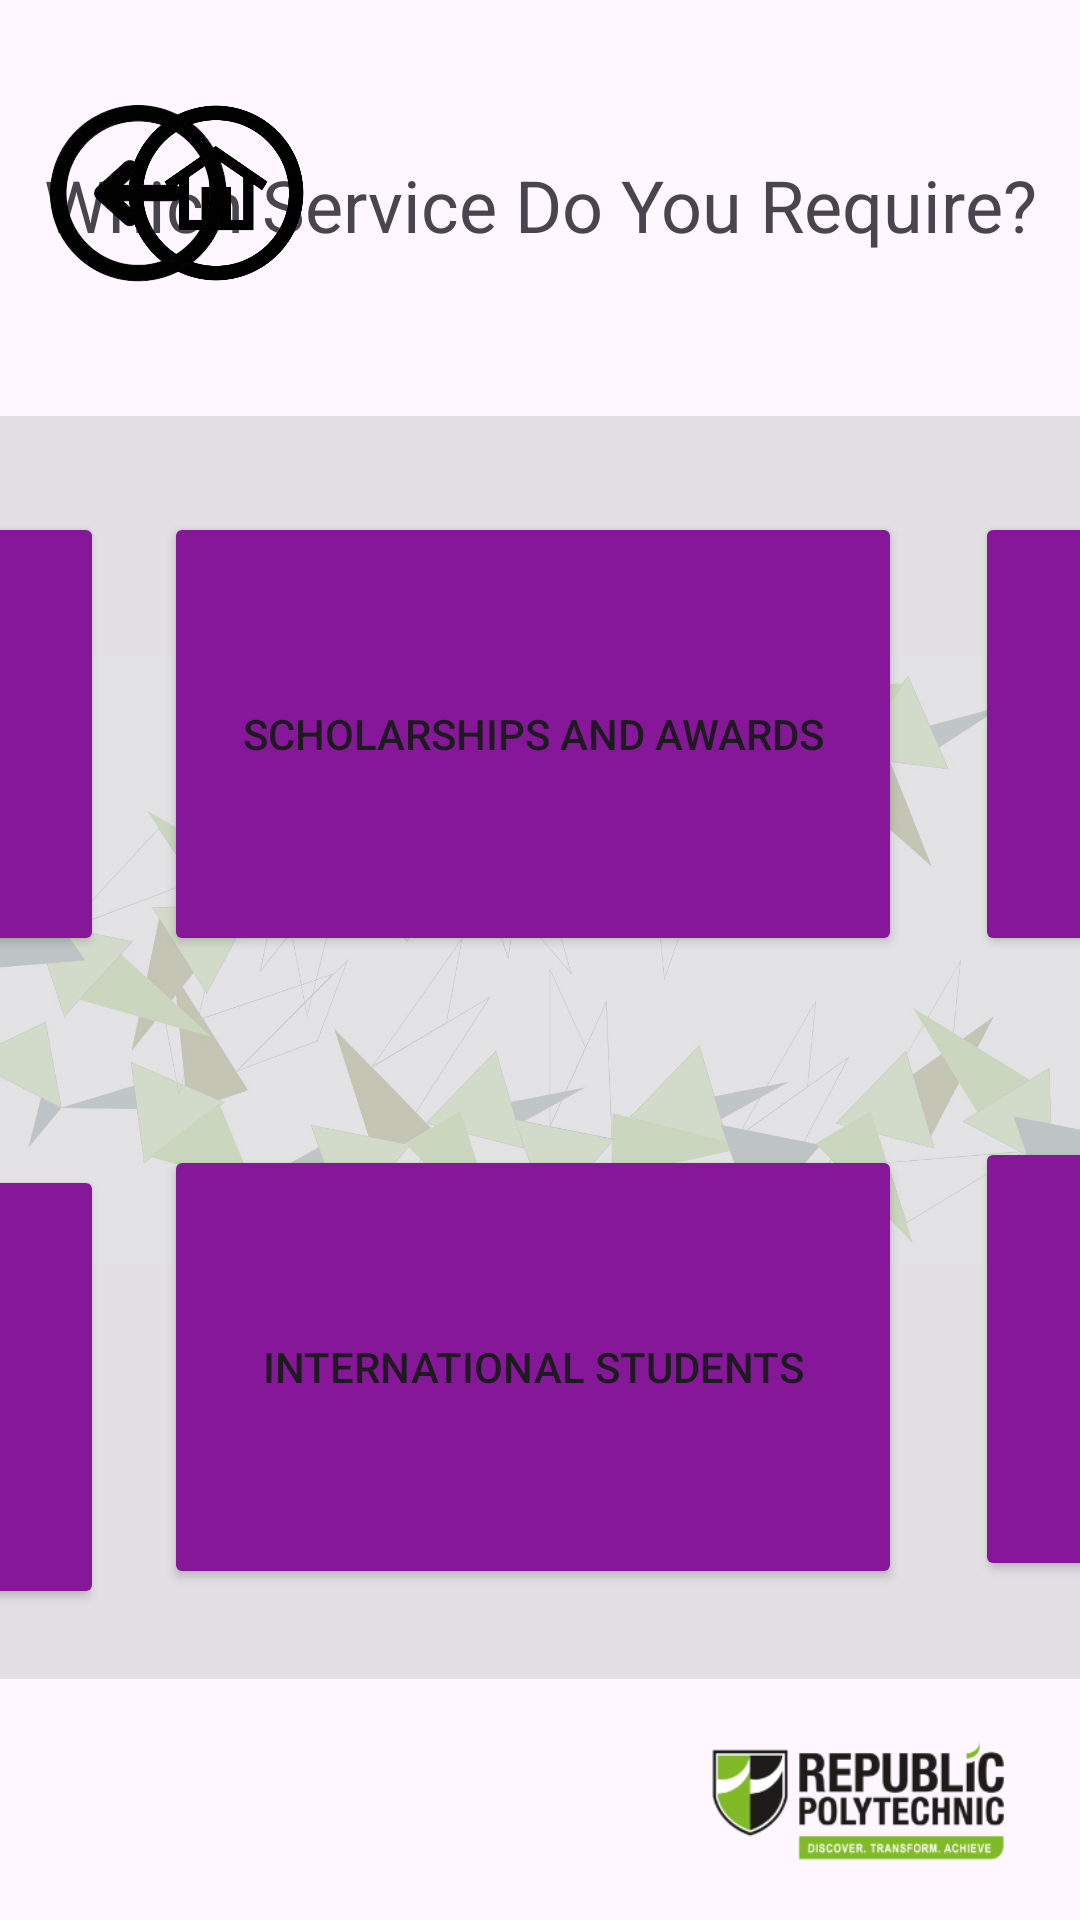

Write the Android layout XML for this screen, with the resource values it uses.
<!-- AndroidManifest.xml: application theme Theme.Final_Year_Project -->
<!-- res/layout/activity_faq_menu.xml -->
<?xml version="1.0" encoding="utf-8"?>
<androidx.constraintlayout.widget.ConstraintLayout xmlns:android="http://schemas.android.com/apk/res/android"
    xmlns:app="http://schemas.android.com/apk/res-auto"
    xmlns:tools="http://schemas.android.com/tools"
    android:layout_width="match_parent"
    android:layout_height="match_parent"
    tools:context=".FAQsMenuActivity">


    <ImageView
        android:id="@+id/imageView2"
        android:layout_width="wrap_content"
        android:layout_height="wrap_content"
        app:srcCompat="@drawable/background"
        android:alpha="0.5"
        android:clickable="false"
        tools:ignore="MissingConstraints"
        tools:layout_editor_absoluteX="0dp"
        tools:layout_editor_absoluteY="0dp" />


    <ImageView
        android:id="@+id/imageView27"
        android:layout_width="148dp"
        android:layout_height="62dp"
        app:layout_constraintBottom_toBottomOf="parent"
        app:layout_constraintEnd_toEndOf="parent"
        app:layout_constraintHorizontal_bias="1.0"
        app:layout_constraintStart_toStartOf="parent"
        app:layout_constraintTop_toTopOf="parent"
        app:layout_constraintVertical_bias="0.987"
        app:srcCompat="@drawable/imgbin_nanyang_polytechnic_republic_polytechnic_school_education_diploma_png"/>

    <androidx.constraintlayout.widget.ConstraintLayout
        android:layout_width="match_parent"
        android:layout_height="match_parent"
        tools:layout_editor_absoluteX="-60dp"
        tools:layout_editor_absoluteY="0dp">

        <ImageView
            android:id="@+id/imageView8"
            android:layout_width="861dp"
            android:alpha="0.6"
            android:layout_height="421dp"
            app:layout_constraintBottom_toBottomOf="parent"
            app:layout_constraintEnd_toEndOf="parent"
            app:layout_constraintHorizontal_bias="0.504"
            app:layout_constraintStart_toStartOf="parent"
            app:layout_constraintTop_toTopOf="parent"
            app:layout_constraintVertical_bias="0.633"
            app:srcCompat="@drawable/opaque_rounded_rectangle" />

        <TextView
            android:id="@+id/titleQueueNum"
            android:layout_width="wrap_content"
            android:layout_height="wrap_content"
            android:layout_marginTop="52dp"
            android:text="Which Service Do You Require?"
            android:textSize="24sp"
            app:layout_constraintEnd_toEndOf="parent"
            app:layout_constraintStart_toStartOf="parent"
            app:layout_constraintTop_toTopOf="parent" />

        <Button
            android:id="@+id/btnFA1"
            android:layout_width="246dp"
            android:layout_height="148dp"
            android:backgroundTint="#851798"
            android:text="Financial Assistance"
            app:layout_constraintBottom_toBottomOf="@+id/imageView8"
            app:layout_constraintEnd_toEndOf="@+id/imageView8"
            app:layout_constraintHorizontal_bias="0.066"
            app:layout_constraintStart_toStartOf="@+id/imageView8"
            app:layout_constraintTop_toTopOf="@+id/imageView8"
            app:layout_constraintVertical_bias="0.117" />

        <Button
            android:id="@+id/btnSNA1"
            android:layout_width="246dp"
            android:layout_height="148dp"
            android:backgroundTint="#851798"
            android:text="Scholarships and Awards"
            app:layout_constraintBottom_toBottomOf="@+id/imageView8"
            app:layout_constraintEnd_toEndOf="@+id/imageView8"
            app:layout_constraintHorizontal_bias="0.499"
            app:layout_constraintStart_toStartOf="@+id/imageView8"
            app:layout_constraintTop_toTopOf="@+id/imageView8"
            app:layout_constraintVertical_bias="0.117" />

        <Button
            android:id="@+id/btnSC1"
            android:layout_width="246dp"
            android:layout_height="148dp"
            android:backgroundTint="#851798"
            android:text="Student Care"
            app:layout_constraintBottom_toBottomOf="@+id/imageView8"
            app:layout_constraintEnd_toEndOf="@+id/imageView8"
            app:layout_constraintHorizontal_bias="0.939"
            app:layout_constraintStart_toStartOf="@+id/imageView8"
            app:layout_constraintTop_toTopOf="@+id/imageView8"
            app:layout_constraintVertical_bias="0.117" />

        <Button
            android:id="@+id/btnIT1"
            android:layout_width="246dp"
            android:layout_height="148dp"
            android:backgroundTint="#851798"
            android:text="IT Enhanced Learning Experience"
            app:layout_constraintBottom_toBottomOf="@+id/imageView8"
            app:layout_constraintEnd_toEndOf="@+id/imageView8"
            app:layout_constraintHorizontal_bias="0.066"
            app:layout_constraintStart_toStartOf="@+id/imageView8"
            app:layout_constraintTop_toTopOf="@+id/imageView8"
            app:layout_constraintVertical_bias="0.915" />

        <Button
            android:id="@+id/btnIS1"
            android:layout_width="246dp"
            android:layout_height="148dp"
            android:backgroundTint="#851798"
            android:text="International Students"
            app:layout_constraintBottom_toBottomOf="@+id/imageView8"
            app:layout_constraintEnd_toEndOf="@+id/imageView8"
            app:layout_constraintHorizontal_bias="0.499"
            app:layout_constraintStart_toStartOf="@+id/imageView8"
            app:layout_constraintTop_toTopOf="@+id/imageView8"
            app:layout_constraintVertical_bias="0.89" />

        <Button
            android:id="@+id/btnOthers1"
            android:layout_width="246dp"
            android:layout_height="148dp"
            android:backgroundTint="#851798"
            android:text="Others"
            app:layout_constraintBottom_toBottomOf="@+id/imageView8"
            app:layout_constraintEnd_toEndOf="@+id/imageView8"
            app:layout_constraintHorizontal_bias="0.939"
            app:layout_constraintStart_toStartOf="@+id/imageView8"
            app:layout_constraintTop_toBottomOf="@+id/titleQueueNum"
            app:layout_constraintVertical_bias="0.9" />

        <ImageView
            android:id="@+id/ivHome"
            android:layout_width="82dp"
            android:layout_height="60dp"
            android:clickable="true"
            android:contentDescription="Home Button"
            android:onClick="goToHome"
            android:text="Home"
            android:textSize="18sp"
            app:layout_constraintBottom_toBottomOf="parent"
            app:layout_constraintEnd_toEndOf="parent"
            app:layout_constraintHorizontal_bias="0.111"
            app:layout_constraintStart_toStartOf="parent"
            app:layout_constraintTop_toTopOf="parent"
            app:layout_constraintVertical_bias="0.059"
            app:srcCompat="@drawable/home"></ImageView>

        <ImageView
            android:id="@+id/ivBack"
            android:layout_width="82dp"
            android:layout_height="60dp"
            android:adjustViewBounds="true"
            android:clickable="true"
            android:onClick="goBack"
            android:text="Back"
            android:textSize="18sp"
            app:layout_constraintBottom_toBottomOf="parent"
            app:layout_constraintEnd_toEndOf="parent"
            app:layout_constraintHorizontal_bias="0.018"
            app:layout_constraintStart_toStartOf="parent"
            app:layout_constraintTop_toTopOf="parent"
            app:layout_constraintVertical_bias="0.059"
            app:srcCompat="@drawable/back"></ImageView>

    </androidx.constraintlayout.widget.ConstraintLayout>

</androidx.constraintlayout.widget.ConstraintLayout>
<!-- resources referenced by this layout -->
<resources>
  <!-- drawable back: png bitmap (drawable, 16916 bytes) -->
  <!-- drawable background: png bitmap (drawable, 146633 bytes) -->
  <!-- drawable home: png bitmap (drawable, 40918 bytes) -->
  <!-- drawable imgbin_nanyang_polytechnic_republic_polytechnic_school_education_diploma_png: png bitmap (drawable, 16044 bytes) -->
  <!-- drawable opaque_rounded_rectangle (drawable) -->
  <shape xmlns:android="http://schemas.android.com/apk/res/android">
      <solid android:color="#D3D3D3" />
      <corners android:radius="128dp" />
  </shape>
  <style name="Theme.Final_Year_Project" parent="Base.Theme.Final_Year_Project" />
  <style name="Base.Theme.Final_Year_Project" parent="Theme.Material3.DayNight.NoActionBar">
          
          
      </style>
</resources>
